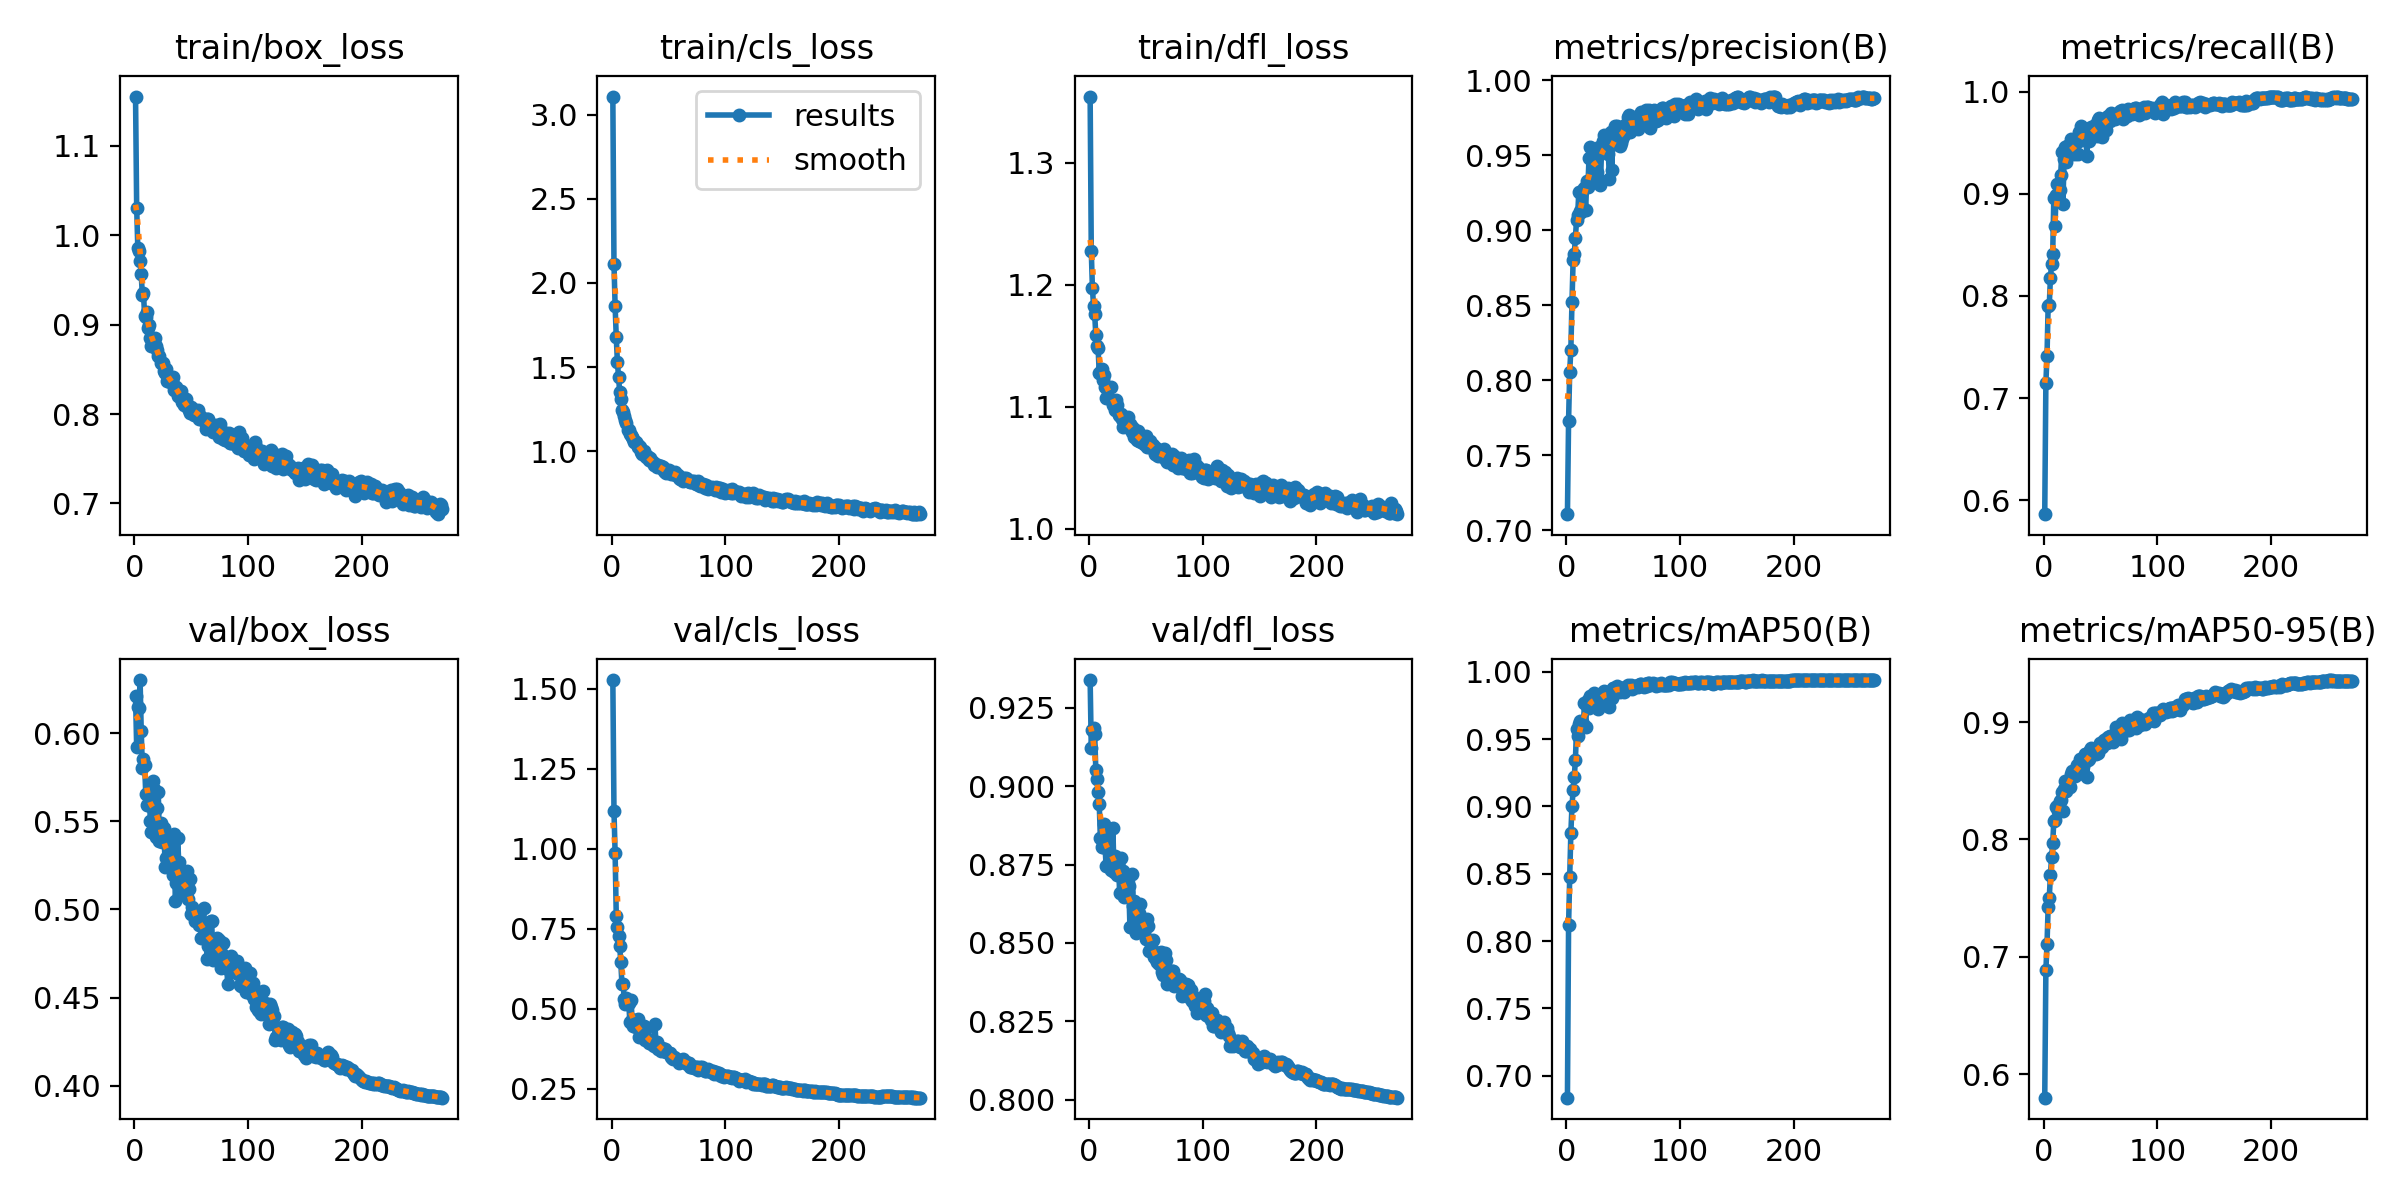

The table this chart was drawn from, first rows:
epoch, train/box_loss, train/cls_loss, train/dfl_loss, metrics/precision(B), metrics/recall(B), metrics/mAP50(B), metrics/mAP50-95(B), val/box_loss, val/cls_loss, val/dfl_loss, lr/pg0, lr/pg1, lr/pg2
1, 1.155, 3.108, 1.354, 0.7107, 0.5862, 0.6836, 0.5801, 0.621, 1.527, 0.9338, 0.003307, 0.003307, 0.003307
2, 1.031, 2.113, 1.228, 0.7731, 0.7151, 0.8118, 0.6887, 0.592, 1.118, 0.9121, 0.006634, 0.006634, 0.006634
3, 0.9855, 1.864, 1.197, 0.8058, 0.7414, 0.8479, 0.7108, 0.6147, 0.9864, 0.9179, 0.009954, 0.009954, 0.009954
4, 0.9824, 1.679, 1.183, 0.8203, 0.7906, 0.8803, 0.7425, 0.6143, 0.7909, 0.9185, 0.00997, 0.00997, 0.00997
5, 0.9714, 1.532, 1.176, 0.8523, 0.7912, 0.9003, 0.7506, 0.6302, 0.7562, 0.9166, 0.00997, 0.00997, 0.00997
6, 0.9567, 1.44, 1.159, 0.8799, 0.8178, 0.912, 0.7699, 0.6015, 0.7263, 0.9052, 0.00996, 0.00996, 0.00996
7, 0.9327, 1.354, 1.15, 0.8845, 0.8315, 0.9221, 0.7849, 0.5805, 0.6973, 0.9022, 0.00995, 0.00995, 0.00995
8, 0.935, 1.307, 1.148, 0.895, 0.8413, 0.9345, 0.7966, 0.5855, 0.6444, 0.8981, 0.009941, 0.009941, 0.009941
9, 0.9093, 1.248, 1.127, 0.9068, 0.8962, 0.9578, 0.816, 0.5818, 0.5773, 0.8944, 0.009931, 0.009931, 0.009931
10, 0.9092, 1.236, 1.128, 0.9101, 0.8685, 0.9523, 0.8168, 0.5655, 0.5786, 0.8834, 0.009921, 0.009921, 0.009921
11, 0.9142, 1.206, 1.131, 0.9255, 0.8988, 0.9615, 0.8273, 0.5593, 0.5306, 0.8807, 0.009911, 0.009911, 0.009911
12, 0.8958, 1.187, 1.122, 0.9126, 0.9098, 0.9635, 0.8285, 0.5592, 0.5158, 0.8807, 0.009901, 0.009901, 0.009901
13, 0.8992, 1.168, 1.126, 0.9124, 0.8985, 0.9595, 0.8242, 0.5667, 0.534, 0.8879, 0.009891, 0.009891, 0.009891
14, 0.8849, 1.124, 1.116, 0.9262, 0.9041, 0.9631, 0.8328, 0.5501, 0.5146, 0.8818, 0.009881, 0.009881, 0.009881
15, 0.876, 1.125, 1.107, 0.9139, 0.9181, 0.9611, 0.8336, 0.5439, 0.5192, 0.8747, 0.009871, 0.009871, 0.009871
16, 0.8817, 1.101, 1.114, 0.9284, 0.9411, 0.977, 0.84, 0.5731, 0.4581, 0.8824, 0.009861, 0.009861, 0.009861
17, 0.8799, 1.095, 1.115, 0.9137, 0.8898, 0.9593, 0.8242, 0.5683, 0.527, 0.8859, 0.009851, 0.009851, 0.009851
18, 0.8849, 1.083, 1.116, 0.9331, 0.9337, 0.9747, 0.8426, 0.5562, 0.464, 0.8759, 0.009842, 0.009842, 0.009842
19, 0.8765, 1.072, 1.116, 0.9291, 0.946, 0.9788, 0.8497, 0.5411, 0.4468, 0.8732, 0.009832, 0.009832, 0.009832
20, 0.8714, 1.055, 1.105, 0.9486, 0.9314, 0.9735, 0.8413, 0.5574, 0.4659, 0.8771, 0.009822, 0.009822, 0.009822
21, 0.8648, 1.052, 1.101, 0.9553, 0.9469, 0.9818, 0.8452, 0.5666, 0.4435, 0.8865, 0.009812, 0.009812, 0.009812
22, 0.8648, 1.041, 1.104, 0.9325, 0.9387, 0.9759, 0.8468, 0.5386, 0.446, 0.8726, 0.009802, 0.009802, 0.009802
23, 0.8571, 1.027, 1.097, 0.9322, 0.9415, 0.9761, 0.8448, 0.549, 0.4682, 0.8778, 0.009792, 0.009792, 0.009792
24, 0.8574, 1.031, 1.105, 0.9533, 0.9542, 0.9847, 0.856, 0.5381, 0.4105, 0.8728, 0.009782, 0.009782, 0.009782
25, 0.8571, 1.024, 1.101, 0.9501, 0.9395, 0.9802, 0.8581, 0.5407, 0.4292, 0.8716, 0.009772, 0.009772, 0.009772
26, 0.8481, 0.9952, 1.093, 0.9524, 0.9406, 0.9795, 0.8553, 0.5462, 0.4283, 0.8743, 0.009762, 0.009762, 0.009762
27, 0.8458, 0.9849, 1.092, 0.9389, 0.9506, 0.9782, 0.8583, 0.5244, 0.4211, 0.8658, 0.009753, 0.009753, 0.009753
28, 0.8499, 1.001, 1.094, 0.9345, 0.9389, 0.9728, 0.854, 0.5293, 0.4472, 0.877, 0.009743, 0.009743, 0.009743
29, 0.8365, 0.9782, 1.09, 0.9558, 0.9505, 0.9826, 0.8635, 0.5297, 0.4021, 0.8662, 0.009733, 0.009733, 0.009733
30, 0.8406, 0.9671, 1.083, 0.9301, 0.939, 0.9747, 0.8555, 0.5411, 0.439, 0.8728, 0.009723, 0.009723, 0.009723
31, 0.8364, 0.9683, 1.084, 0.9534, 0.9606, 0.981, 0.8609, 0.5291, 0.4014, 0.8646, 0.009713, 0.009713, 0.009713
32, 0.8398, 0.9639, 1.085, 0.9598, 0.9544, 0.9842, 0.8682, 0.5302, 0.4046, 0.8695, 0.009703, 0.009703, 0.009703
33, 0.8366, 0.9466, 1.085, 0.9635, 0.9661, 0.9858, 0.8619, 0.5363, 0.3934, 0.8658, 0.009693, 0.009693, 0.009693
34, 0.841, 0.9615, 1.092, 0.9573, 0.9526, 0.9839, 0.8667, 0.5197, 0.3987, 0.8662, 0.009683, 0.009683, 0.009683
35, 0.8269, 0.9407, 1.083, 0.9575, 0.965, 0.9844, 0.863, 0.543, 0.3924, 0.8683, 0.009673, 0.009673, 0.009673
36, 0.8308, 0.9376, 1.086, 0.9615, 0.9597, 0.9834, 0.8725, 0.5047, 0.3869, 0.8551, 0.009663, 0.009663, 0.009663
37, 0.8303, 0.9183, 1.084, 0.9506, 0.9638, 0.9847, 0.8731, 0.5152, 0.3836, 0.8551, 0.009654, 0.009654, 0.009654
38, 0.8205, 0.922, 1.079, 0.934, 0.9366, 0.974, 0.8532, 0.5405, 0.453, 0.8719, 0.009644, 0.009644, 0.009644
39, 0.8263, 0.9195, 1.083, 0.9653, 0.9567, 0.9859, 0.8677, 0.5271, 0.3887, 0.8618, 0.009634, 0.009634, 0.009634
40, 0.8188, 0.904, 1.075, 0.9405, 0.9516, 0.9807, 0.8686, 0.5101, 0.3954, 0.8633, 0.009624, 0.009624, 0.009624
41, 0.8253, 0.9173, 1.079, 0.9648, 0.9591, 0.9878, 0.8763, 0.5097, 0.3732, 0.853, 0.009614, 0.009614, 0.009614
42, 0.813, 0.9087, 1.073, 0.9613, 0.9652, 0.9882, 0.878, 0.5114, 0.3766, 0.8576, 0.009604, 0.009604, 0.009604
43, 0.8157, 0.9102, 1.08, 0.9693, 0.9603, 0.986, 0.8755, 0.5097, 0.3684, 0.8592, 0.009594, 0.009594, 0.009594
44, 0.8098, 0.9011, 1.072, 0.9573, 0.9629, 0.9883, 0.8764, 0.5186, 0.3785, 0.8596, 0.009584, 0.009584, 0.009584
45, 0.8167, 0.9047, 1.074, 0.9696, 0.9674, 0.9895, 0.8765, 0.5148, 0.3709, 0.8624, 0.009574, 0.009574, 0.009574
46, 0.8096, 0.8806, 1.071, 0.9664, 0.9591, 0.9871, 0.8729, 0.5216, 0.3694, 0.8565, 0.009564, 0.009564, 0.009564
47, 0.8069, 0.8755, 1.071, 0.9563, 0.9564, 0.985, 0.8757, 0.506, 0.3737, 0.8562, 0.009555, 0.009555, 0.009555
48, 0.8043, 0.8693, 1.069, 0.9581, 0.9724, 0.9871, 0.874, 0.5115, 0.3652, 0.8533, 0.009545, 0.009545, 0.009545
49, 0.8013, 0.8743, 1.069, 0.9609, 0.974, 0.9859, 0.8767, 0.5172, 0.3659, 0.8569, 0.009535, 0.009535, 0.009535
50, 0.8075, 0.887, 1.076, 0.9691, 0.9659, 0.988, 0.8822, 0.4972, 0.3603, 0.8513, 0.009525, 0.009525, 0.009525
51, 0.8055, 0.8762, 1.067, 0.9639, 0.9561, 0.9849, 0.8784, 0.5011, 0.3603, 0.8575, 0.009515, 0.009515, 0.009515
52, 0.7994, 0.8617, 1.07, 0.9702, 0.9698, 0.9891, 0.8832, 0.4973, 0.3503, 0.8553, 0.009505, 0.009505, 0.009505
53, 0.8045, 0.8712, 1.067, 0.9704, 0.9736, 0.9875, 0.885, 0.4933, 0.3446, 0.8474, 0.009495, 0.009495, 0.009495
54, 0.804, 0.8646, 1.072, 0.9753, 0.9723, 0.9905, 0.8841, 0.4988, 0.3445, 0.8503, 0.009485, 0.009485, 0.009485
55, 0.8013, 0.8626, 1.068, 0.9772, 0.9629, 0.9892, 0.8852, 0.4935, 0.348, 0.848, 0.009475, 0.009475, 0.009475
56, 0.8046, 0.8748, 1.069, 0.9654, 0.9753, 0.9892, 0.8825, 0.4948, 0.3468, 0.8509, 0.009465, 0.009465, 0.009465
57, 0.7942, 0.8567, 1.067, 0.9723, 0.9762, 0.9903, 0.887, 0.4913, 0.3422, 0.8456, 0.009456, 0.009456, 0.009456
58, 0.798, 0.8564, 1.061, 0.9724, 0.971, 0.9877, 0.8881, 0.4924, 0.339, 0.8456, 0.009446, 0.009446, 0.009446
59, 0.7972, 0.8415, 1.066, 0.9696, 0.9789, 0.9883, 0.8881, 0.4838, 0.3314, 0.8448, 0.009436, 0.009436, 0.009436
60, 0.7946, 0.8365, 1.06, 0.9756, 0.9733, 0.9897, 0.8866, 0.4921, 0.3336, 0.844, 0.009426, 0.009426, 0.009426
... 211 more rows
